Run: headless pygame with SDL's dummy video driver; simulated clock (each Clock.tick advances the game by its frame time, no real sleeping); random seed 0; keys injected as events and as key.get_pressed() state; no mouse input.
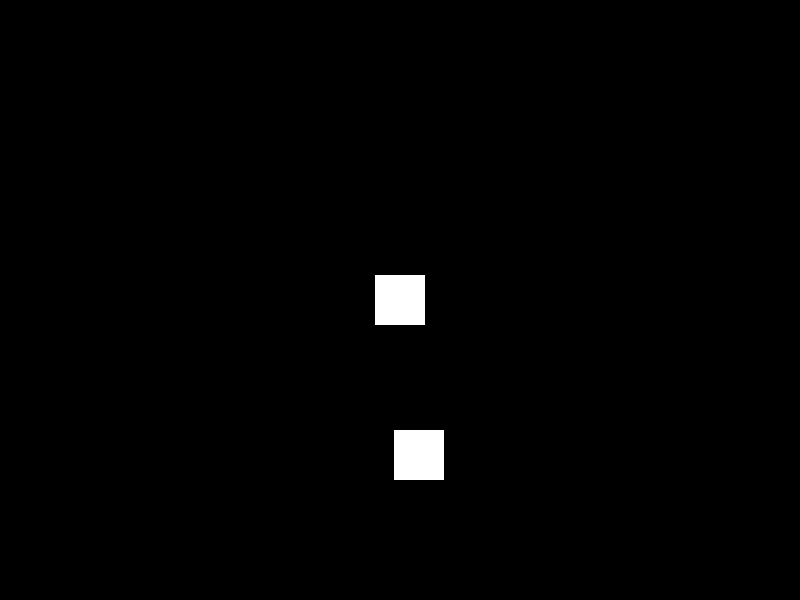
Frame 1 of 4 · flips 1–60 · no input
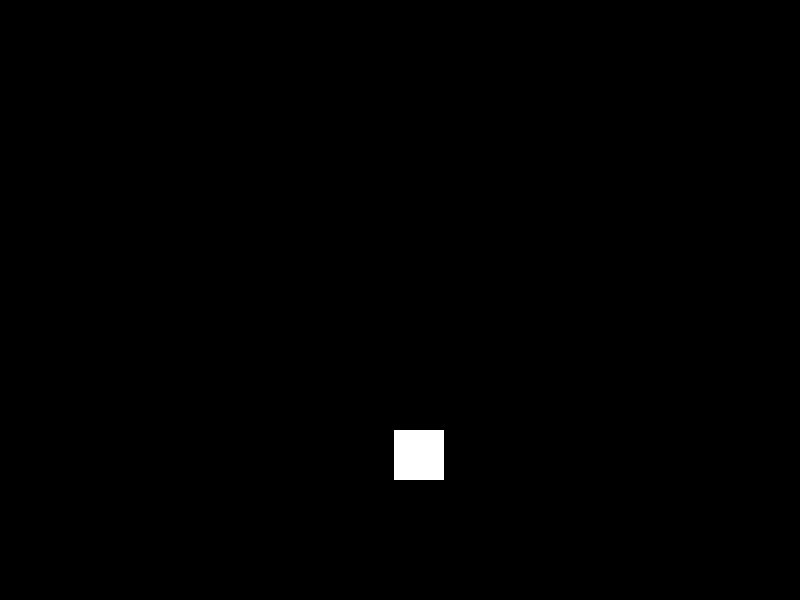
Frame 2 of 4 · flips 61–180 · tapped SPACE, RETURN · held RIGHT (→), D
Frame 3 of 4 · flips 181–300 · held DOWN (↓), S · screen unchanged from frame 2, image omitted
Frame 4 of 4 · flips 301–420 · held LEFT (←), A, UP (↑), W · screen same as frame 1, image omitted

The pygame program that drew these frames:

import pygame
import sys
import random
import time

# Inicializar Pygame
pygame.init()

# Configuración de la pantalla
screen_width = 800
screen_height = 600
screen = pygame.display.set_mode((screen_width, screen_height))
pygame.display.set_caption('FNAF 2 Mini Game')

# Colores
black = (0, 0, 0)
white = (255, 255, 255)

# Jugador
player_size = 50
player_x = screen_width // 2 - player_size // 2
player_y = screen_height // 2 - player_size // 2

# Enemigo
enemy_size = 50
enemy_x = random.randint(0, screen_width - enemy_size)
enemy_y = random.randint(0, screen_height - enemy_size)

# Sonidosjusta la ruta del archivo de sonido

# Loop principal del juego
clock = pygame.time.Clock()
game_over = False

while not game_over:
    for event in pygame.event.get():
        if event.type == pygame.QUIT:
            game_over = True

    keys = pygame.key.get_pressed()
    if keys[pygame.K_LEFT]:
        player_x -= 5
    if keys[pygame.K_RIGHT]:
        player_x += 5
    if keys[pygame.K_UP]:
        player_y -= 5
    if keys[pygame.K_DOWN]:
        player_y += 5

    # Verificar colisión con el enemigo
    if (
        player_x < enemy_x + enemy_size
        and player_x + player_size > enemy_x
        and player_y < enemy_y + enemy_size
        and player_y + player_size > enemy_y
    ):
        print("Game Over")
        time.sleep(2)
        game_over = True

    # Dibujar en la pantalla
    screen.fill(black)
    pygame.draw.rect(screen, white, [player_x, player_y, player_size, player_size])
    pygame.draw.rect(screen, white, [enemy_x, enemy_y, enemy_size, enemy_size])

    pygame.display.update()

    clock.tick(30)

# Salir del juego
pygame.quit()
sys.exit()
